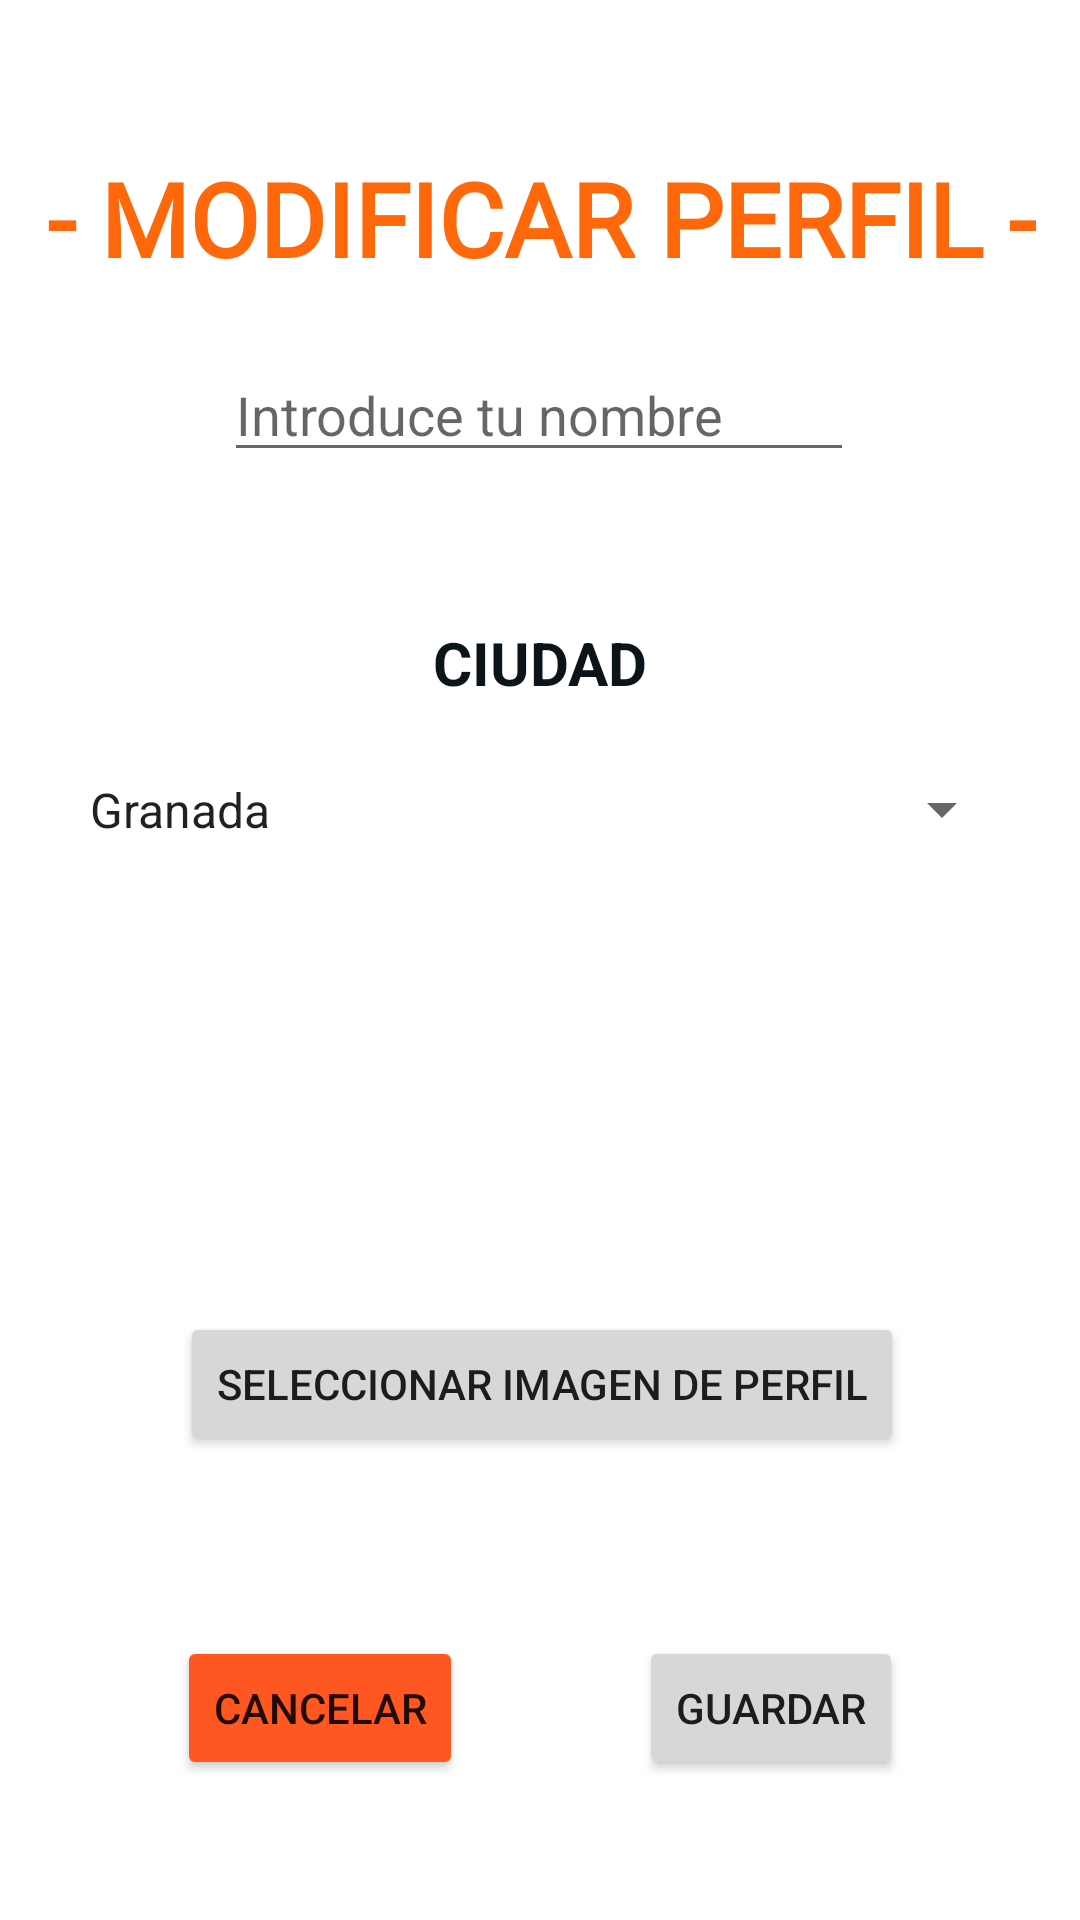

The Android layout XML behind this screen, and the referenced resources:
<!-- AndroidManifest.xml: application theme Theme.APP_INFO_PHOTO_04_03 -->
<!-- res/layout/activity_modificar_perfil.xml -->
<?xml version="1.0" encoding="utf-8"?>
<androidx.constraintlayout.widget.ConstraintLayout xmlns:android="http://schemas.android.com/apk/res/android"
    xmlns:app="http://schemas.android.com/apk/res-auto"
    xmlns:tools="http://schemas.android.com/tools"
    android:layout_width="match_parent"
    android:layout_height="match_parent"
    tools:context=".PerfilActivity">

    <EditText
        android:id="@+id/etNombre2"
        android:layout_width="wrap_content"
        android:layout_height="wrap_content"
        android:layout_marginTop="116dp"
        android:ems="10"
        android:hint="Introduce tu nombre"
        android:inputType="textPersonName"
        app:layout_constraintEnd_toEndOf="parent"
        app:layout_constraintHorizontal_bias="0.497"
        app:layout_constraintStart_toStartOf="parent"
        app:layout_constraintTop_toTopOf="parent" />

    <TextView
        android:id="@+id/textView2"
        android:layout_width="wrap_content"
        android:layout_height="wrap_content"
        android:layout_marginTop="50dp"
        android:text="CIUDAD"
        android:textColor="#0B1519"
        android:textSize="20sp"
        android:textStyle="bold"
        app:layout_constraintEnd_toEndOf="parent"
        app:layout_constraintHorizontal_bias="0.5"
        app:layout_constraintStart_toStartOf="parent"
        app:layout_constraintTop_toBottomOf="@+id/etNombre2" />

    <Spinner
        android:id="@+id/spn_Ciudad"
        android:layout_width="316dp"
        android:layout_height="31dp"
        android:layout_marginTop="20dp"
        android:entries="@array/ciudades"
        app:layout_constraintEnd_toEndOf="parent"
        app:layout_constraintHorizontal_bias="0.5"
        app:layout_constraintStart_toStartOf="parent"
        app:layout_constraintTop_toBottomOf="@+id/textView2" />

    <ImageView
        android:id="@+id/iv_Perfil"
        android:layout_width="80dp"
        android:layout_height="80dp"
        android:layout_marginTop="36dp"
        android:scaleType="centerCrop"
        app:layout_constraintEnd_toEndOf="parent"
        app:layout_constraintHorizontal_bias="0.498"
        app:layout_constraintStart_toStartOf="parent"
        app:layout_constraintTop_toBottomOf="@+id/spn_Ciudad"
        tools:srcCompat="@tools:sample/avatars" />

    <Button
        android:id="@+id/btn_EditarPerfil"
        android:layout_width="wrap_content"
        android:layout_height="wrap_content"
        android:layout_marginTop="36dp"
        android:text="Seleccionar Imagen de Perfil"
        app:layout_constraintEnd_toEndOf="parent"
        app:layout_constraintHorizontal_bias="0.507"
        app:layout_constraintStart_toStartOf="parent"
        app:layout_constraintTop_toBottomOf="@+id/iv_Perfil" />

    <Button
        android:id="@+id/btnCancelar"
        android:layout_width="wrap_content"
        android:layout_height="wrap_content"
        android:layout_marginTop="60dp"
        android:backgroundTint="#FF5722"
        android:text="Cancelar"
        app:layout_constraintEnd_toStartOf="@+id/btn_Guardar"
        app:layout_constraintHorizontal_bias="0.5"
        app:layout_constraintStart_toStartOf="parent"
        app:layout_constraintTop_toBottomOf="@+id/btn_EditarPerfil" />

    <Button
        android:id="@+id/btn_Guardar"
        android:layout_width="wrap_content"
        android:layout_height="wrap_content"
        android:text="Guardar"
        app:layout_constraintBottom_toBottomOf="@+id/btnCancelar"
        app:layout_constraintEnd_toEndOf="parent"
        app:layout_constraintHorizontal_bias="0.5"
        app:layout_constraintStart_toEndOf="@+id/btnCancelar"
        app:layout_constraintTop_toTopOf="@+id/btnCancelar" />
    <TextView
        android:id="@+id/imageView"
        android:layout_width="wrap_content"
        android:layout_height="wrap_content"
        android:layout_marginTop="50dp"
        android:fontFamily="@font/primera"
        android:text="- MODIFICAR PERFIL -"
        android:textColor="@color/home"
        android:textSize="34sp"
        android:textStyle="bold"
        app:layout_constraintEnd_toEndOf="parent"
        app:layout_constraintHorizontal_bias="0.513"
        app:layout_constraintStart_toStartOf="parent"
        app:layout_constraintTop_toTopOf="parent"
        tools:ignore="NotSibling" />
</androidx.constraintlayout.widget.ConstraintLayout>
<!-- resources referenced by this layout -->
<resources>
  <string-array name="ciudades">
          <item>Granada</item>
          <item>Almeria</item>
          <item>Malaga</item>
          <item>Cadiz</item>
          <item>Huelva</item>
          <item>Jaen</item>
          <item>Sevilla</item>
          <item>Cordoba</item>
      </string-array>
  <color name="home">#FE680B</color>
  <style name="Theme.APP_INFO_PHOTO_04_03" parent="Theme.MaterialComponents.DayNight.DarkActionBar">
          
          <item name="colorPrimary">#FF9800</item>
          <item name="colorPrimaryVariant">@color/purple_700</item>
          <item name="colorOnPrimary">@color/white</item>
          
          <item name="colorSecondary">@color/teal_200</item>
          <item name="colorSecondaryVariant">@color/teal_700</item>
          <item name="colorOnSecondary">@color/black</item>
          
          <item name="android:statusBarColor">?attr/colorPrimaryVariant</item>
          
      </style>
  <color name="purple_700">#110E17</color>
  <color name="white">#FFFFFFFF</color>
  <color name="teal_200">#FF03DAC5</color>
  <color name="teal_700">#FF018786</color>
  <color name="black">#FF000000</color>
</resources>
